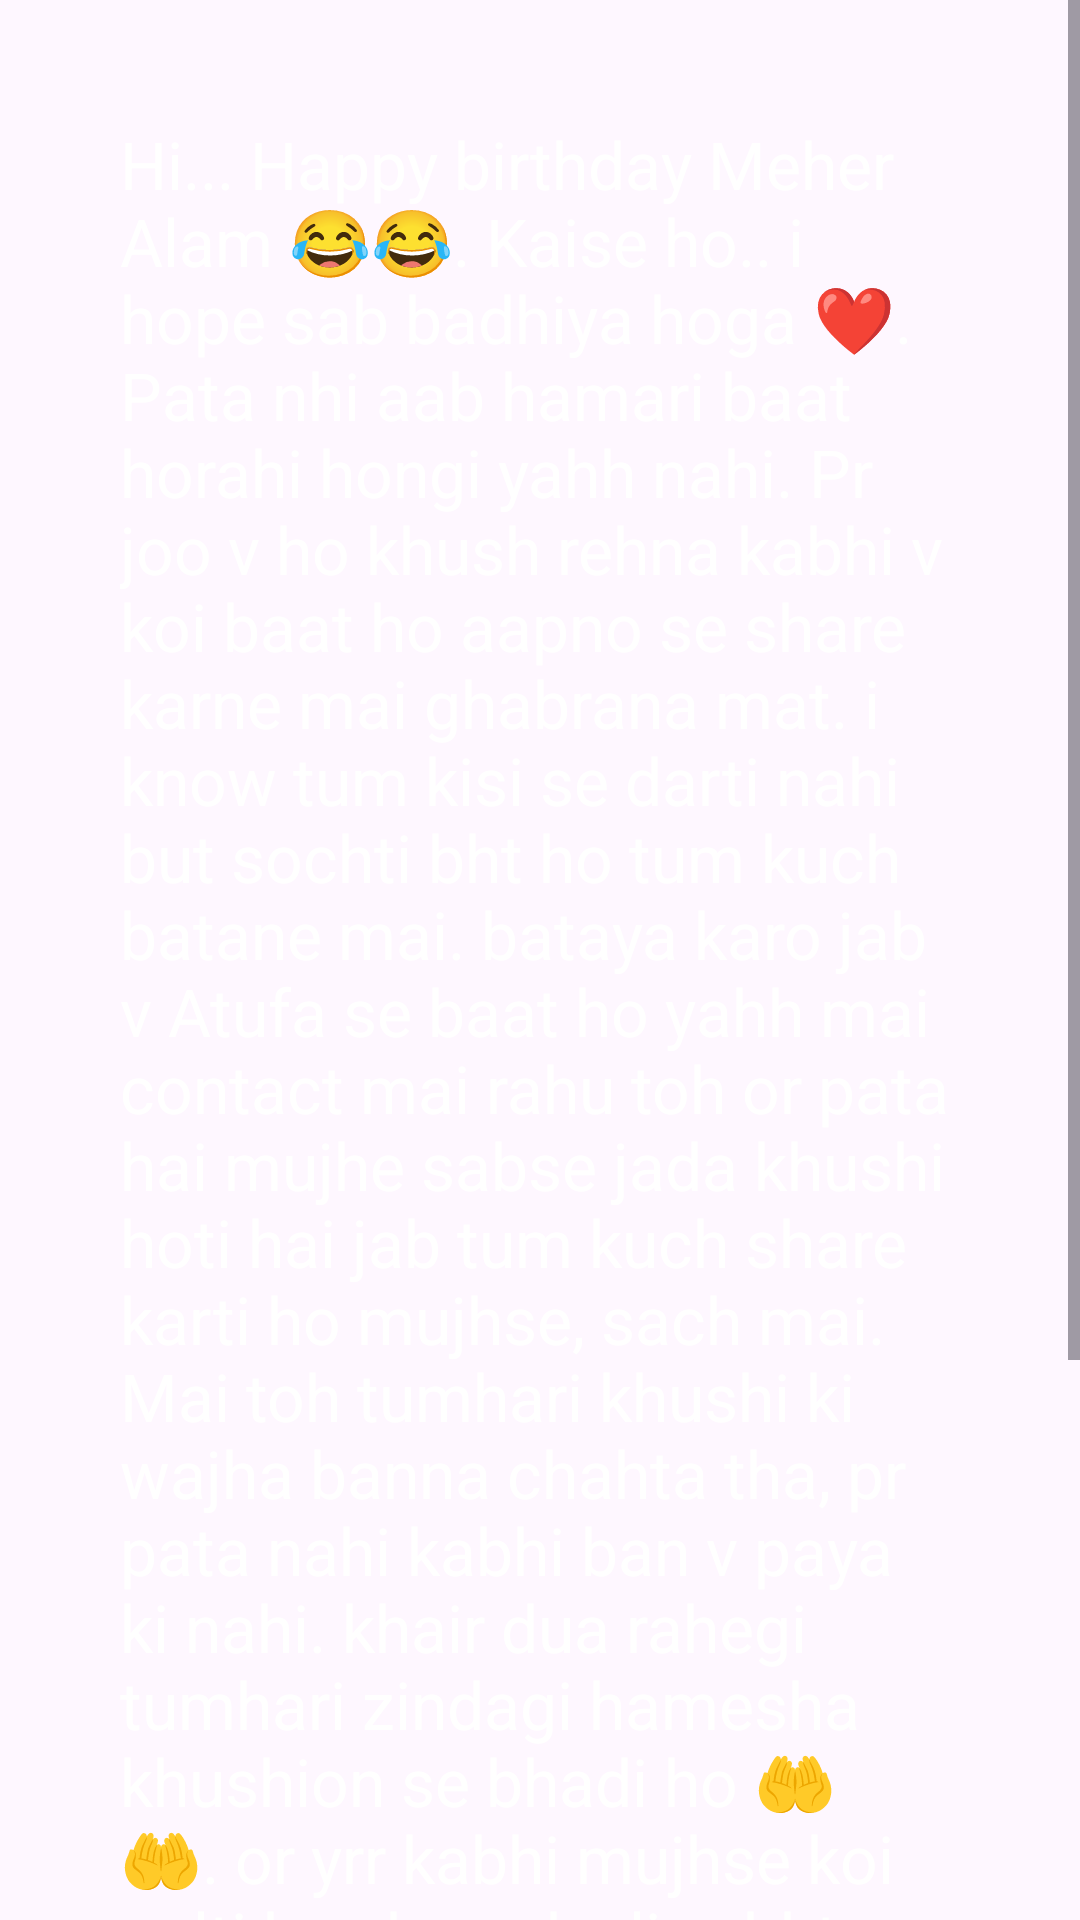

Android layout source for this screen:
<!-- AndroidManifest.xml: application theme Theme.WaitTillBday -->
<!-- res/layout/activity_confession.xml -->
<?xml version="1.0" encoding="utf-8"?>
<ScrollView xmlns:android="http://schemas.android.com/apk/res/android"
    android:id="@+id/main"
    android:layout_width="match_parent"
    android:layout_height="match_parent"
    android:background="@drawable/bg_premium">
    <LinearLayout
        android:layout_width="match_parent"
        android:layout_height="wrap_content"
        android:orientation="vertical"
        android:padding="16dp">
    <TextView
        android:layout_width="match_parent"
        android:layout_height="wrap_content"
        android:text="Hi... Happy birthday Meher Alam 😂😂. Kaise ho.. i hope sab badhiya hoga ❤️. Pata nhi aab hamari baat horahi hongi yahh nahi. Pr joo v ho khush rehna kabhi v koi baat ho aapno se share karne mai ghabrana mat. i know tum kisi se darti nahi but sochti bht ho tum kuch batane mai. bataya karo jab v Atufa se baat ho yahh mai contact mai rahu toh or pata hai mujhe sabse jada khushi hoti hai jab tum kuch share karti ho mujhse, sach mai. Mai toh tumhari khushi ki wajha banna chahta tha, pr pata nahi kabhi ban v paya ki nahi. khair dua rahegi tumhari zindagi hamesha khushion se bhadi ho 🤲🤲. or yrr kabhi mujhse koi galti hue ho uske liye bht bht sorry kabhi tumhe naraz karne ka intention nhi raha but galti hogai ho toh sorry 🙇‍♂️🙇‍♂️ Or  Sukriya sabhi chizon kiliye or kass tumse baat hoti rahe.   "
        android:textSize="22sp"
        android:textColor="#FFFFFF"
        android:padding="24dp"/>

        <TextView
            android:layout_width="match_parent"
            android:layout_height="50dp"
            android:layout_gravity="center"
            android:gravity="center"
            android:padding="1dp"
            android:text="Byee. 😊 "
            android:textColor="#FFFFFF"
            android:textStyle="bold"
            android:textSize="30dp" />

 </LinearLayout>

</ScrollView>
<!-- resources referenced by this layout -->
<resources>
  <style name="Theme.WaitTillBday" parent="Base.Theme.WaitTillBday" />
  <style name="Base.Theme.WaitTillBday" parent="Theme.Material3.DayNight.NoActionBar">
          
          
      </style>
</resources>
